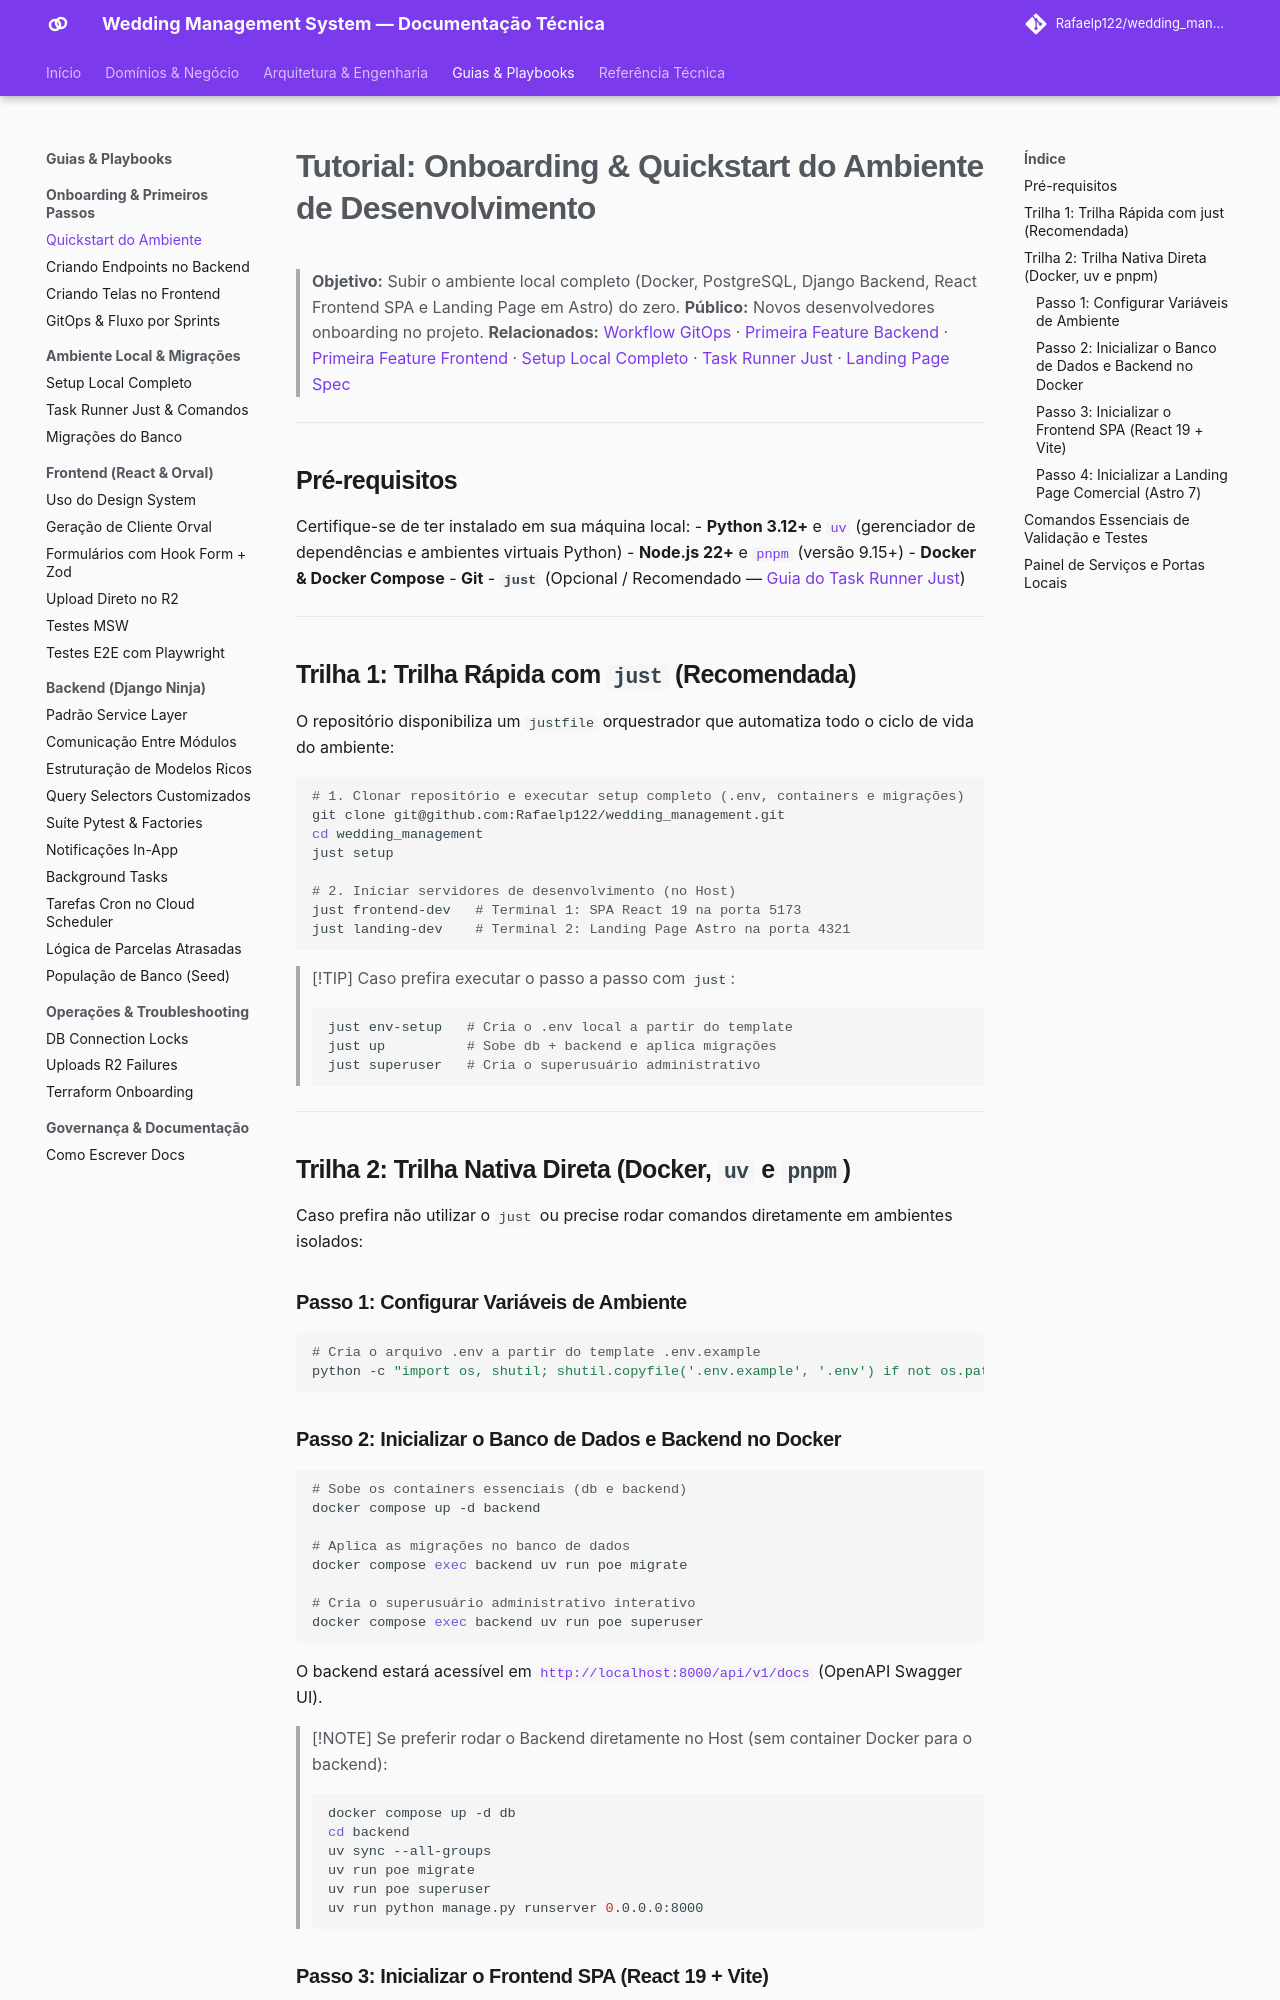

repository: Rafaelp122/wedding_management · page: onboarding/onboarding-quickstart/index.html · generator: mkdocs

# Tutorial: Onboarding & Quickstart do Ambiente de Desenvolvimento

> **Objetivo:** Subir o ambiente local completo (Docker, PostgreSQL, Django Backend, React Frontend SPA e Landing Page em Astro) do zero.
> **Público:** Novos desenvolvedores onboarding no projeto.
> **Relacionados:** [Workflow GitOps](gitops-sprint-workflow.md) · [Primeira Feature Backend](backend-first-feature.md) · [Primeira Feature Frontend](frontend-first-feature.md) · [Setup Local Completo](../guides/dev-environment/setup-local-environment.md) · [Task Runner Just](../guides/dev-environment/task-runner-just.md) · [Landing Page Spec](../reference/frontend/landing-page-spec.md)

---

## Pré-requisitos

Certifique-se de ter instalado em sua máquina local:
- **Python 3.12+** e [`uv`](https://docs.astral.sh/uv/) (gerenciador de dependências e ambientes virtuais Python)
- **Node.js 22+** e [`pnpm`](https://pnpm.io/) (versão 9.15+)
- **Docker & Docker Compose**
- **Git**
- **`just`** (Opcional / Recomendado — [Guia do Task Runner Just](../guides/dev-environment/task-runner-just.md))

---

## Trilha 1: Trilha Rápida com `just` (Recomendada)

O repositório disponibiliza um `justfile` orquestrador que automatiza todo o ciclo de vida do ambiente:

```bash
# 1. Clonar repositório e executar setup completo (.env, containers e migrações)
git clone git@github.com:Rafaelp122/wedding_management.git
cd wedding_management
just setup

# 2. Iniciar servidores de desenvolvimento (no Host)
just frontend-dev   # Terminal 1: SPA React 19 na porta 5173
just landing-dev    # Terminal 2: Landing Page Astro na porta 4321
```

> [!TIP]
> Caso prefira executar o passo a passo com `just`:
> ```bash
> just env-setup   # Cria o .env local a partir do template
> just up          # Sobe db + backend e aplica migrações
> just superuser   # Cria o superusuário administrativo
> ```

---

## Trilha 2: Trilha Nativa Direta (Docker, `uv` e `pnpm`)

Caso prefira não utilizar o `just` ou precise rodar comandos diretamente em ambientes isolados:

### Passo 1: Configurar Variáveis de Ambiente

```bash
# Cria o arquivo .env a partir do template .env.example
python -c "import os, shutil; shutil.copyfile('.env.example', '.env') if not os.path.exists('.env') else None"
```
